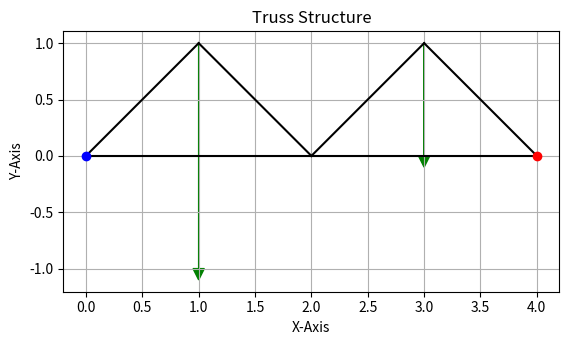

Source code (Python):
import numpy as np
import matplotlib.pyplot as plt


# define truss nodes
nodes = np.array([[0, 0], [1, 1], [2, 0], [3, 1], [4, 0]])

# define connections
connections = [(0, 1),(0, 2), (1, 2), (2, 3),(2, 4), (3, 4)]

# Define supports
supports = {0: 'pin', 4: 'roller'}

# Define loads (in the format: (node, force_x, force_y))
loads = [(1, 0, -20), (3, 0, -10)]

# Plot truss
for connection in connections:
    node1 = nodes[connection[0]]
    node2 = nodes[connection[1]]
    plt.plot([node1[0], node2[0]], [node1[1], node2[1]], 'k-')

# Plot supports
for node_index, support_type in supports.items():
    node = nodes[node_index]
    if support_type == 'roller':
        plt.plot(node[0], node[1], 'ro')
    elif support_type == 'pin':
        plt.plot(node[0], node[1], 'bo')

# Plot loads
for load in loads:
    node = nodes[load[0]]
    plt.arrow(node[0], node[1], load[1]/10, load[2]/10, head_width=0.1, head_length=0.1, fc='g', ec='g')

plt.xlabel('X-Axis')
plt.ylabel('Y-Axis')
plt.title('Truss Structure')
plt.grid(True)
plt.gca().set_aspect('equal', adjustable='box')
plt.show()